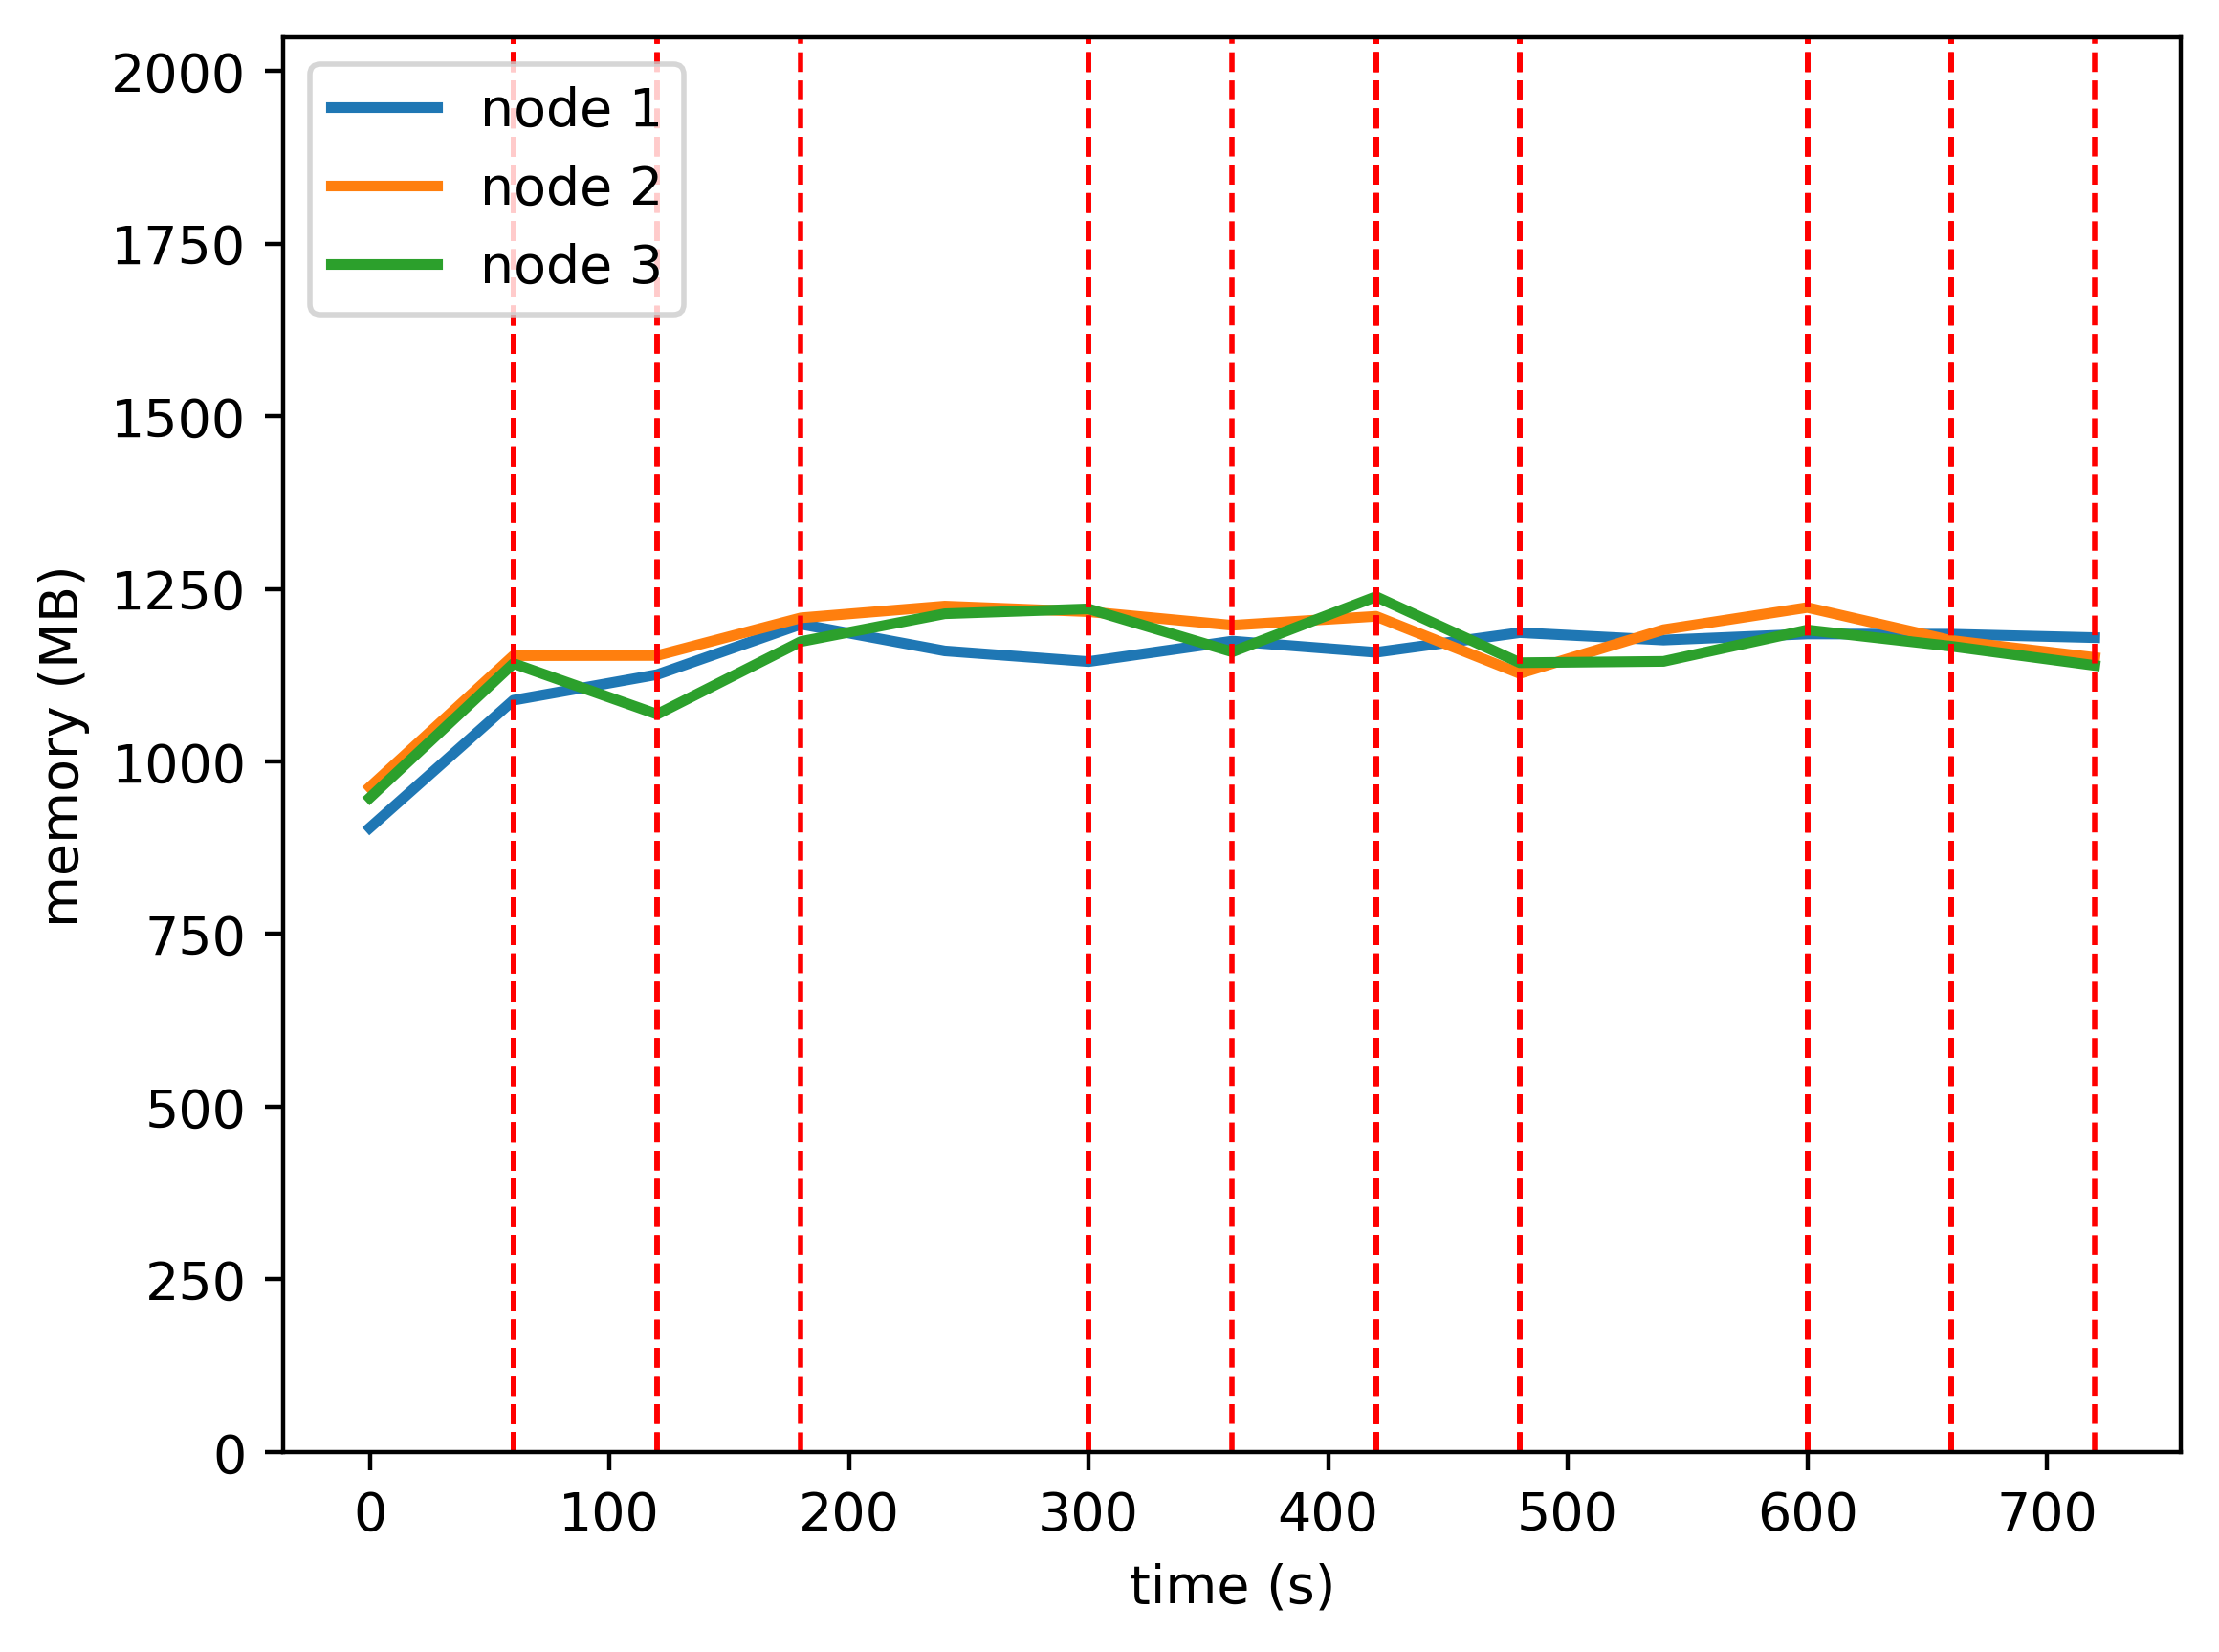

Values plotted in this chart, from the file beside it:
timestamp, ppgcc-m02, ppgcc-m02 pod amount, ppgcc-m03, ppgcc-m03 pod amount, ppgcc-m04, ppgcc-m04 pod amount
0, 925576, 2, 985928, 2, 970064, 2
60, 1114864, 2, 1180892, 2, 1169252, 2
120, 1152880, 2, 1181156, 2, 1094012, 2
180, 1227460, 2, 1236992, 2, 1201856, 2
240, 1187932, 1, 1254416, 2, 1243040, 3
300, 1172092, 1, 1246100, 2, 1250300, 3
360, 1202452, 2, 1225904, 2, 1186544, 2
420, 1185820, 1, 1239236, 2, 1268384, 3
480, 1214992, 2, 1154492, 2, 1170440, 2
540, 1204036, 1, 1219436, 3, 1172420, 2
600, 1213012, 1, 1252304, 3, 1219016, 2
660, 1212748, 2, 1203464, 2, 1194860, 2
720, 1207600, 1, 1178156, 2, 1166348, 3
